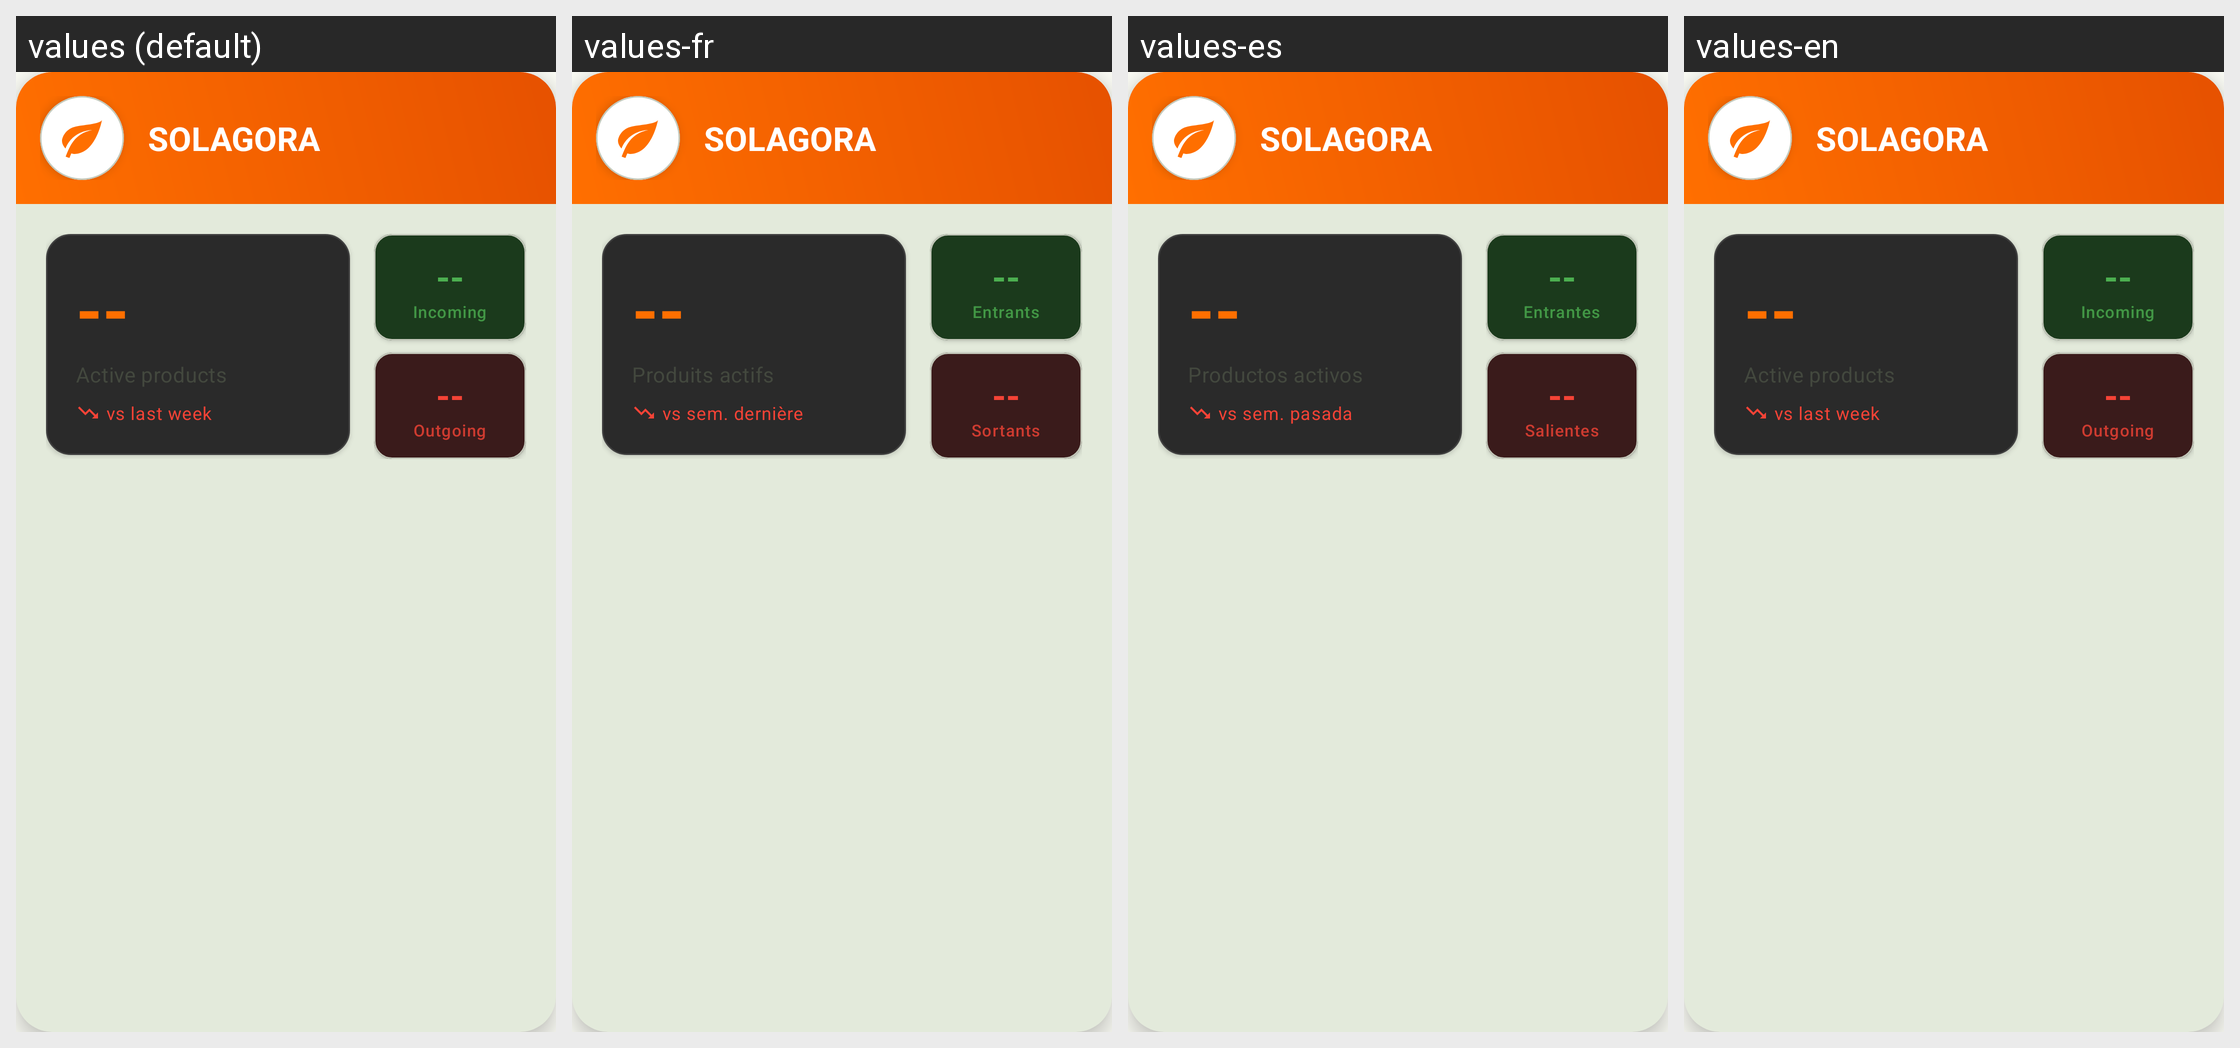

The Android screen above is rendered under several locales of the same app. Produce the string resources it draws, with the default and per-locale values.
Android screen res/layout/supplier_card_solagora.xml rendered under 4 locales, left to right: values (default), values-fr, values-es, values-en. Device: Nexus 5 (rendered at 1080×1920; each locale shown at half size, 540×960, under a caption strip naming it); theme Theme.NextJSClient.
Strings drawn on this screen, with the default value and each locale's value (text and hints the layout hard-codes, and strings that could not be matched under every locale, appear in the picture but are not listed):

vs_last_week
  values: vs last week
  values-fr: vs sem. dernière
  values-es: vs sem. pasada
  values-en: vs last week  [not translated; the default value is used]

incoming_products
  values: Incoming
  values-fr: Entrants
  values-es: Entrantes
  values-en: Incoming  [not translated; the default value is used]

outgoing_products
  values: Outgoing
  values-fr: Sortants
  values-es: Salientes
  values-en: Outgoing  [not translated; the default value is used]
